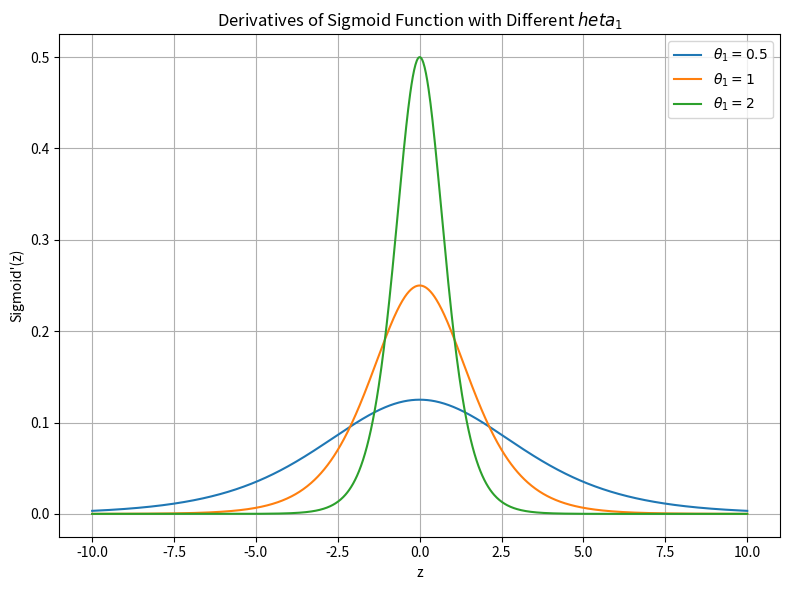

Here is the Python script that generated this plot:
import numpy as np
import matplotlib.pyplot as plt


# 定义Sigmoid函数
def sigmoid(z):
    return 1 / (1 + np.exp(-z))


# 定义Sigmoid函数的导数
def sigmoid_derivative(z, theta_1):
    sig = sigmoid(theta_1 * z)
    return theta_1 * sig * (1 - sig)


# 生成输入数据
z = np.linspace(-10, 10, 1000)

# 定义不同的theta_1值
theta_1_values = [0.5, 1, 2]

# 绘制不同theta_1下Sigmoid函数导数的图像
plt.figure(figsize=(8, 6))
for theta_1 in theta_1_values:
    derivative_values = sigmoid_derivative(z, theta_1)
    label = fr'$\theta_1 = {theta_1}$'
    plt.plot(z, derivative_values, label=label)

plt.title('Derivatives of Sigmoid Function with Different $\theta_1$')
plt.xlabel('z')
plt.ylabel('Sigmoid\'(z)')
plt.grid(True)
plt.legend()
plt.tight_layout()

# 显示图像
plt.show()
